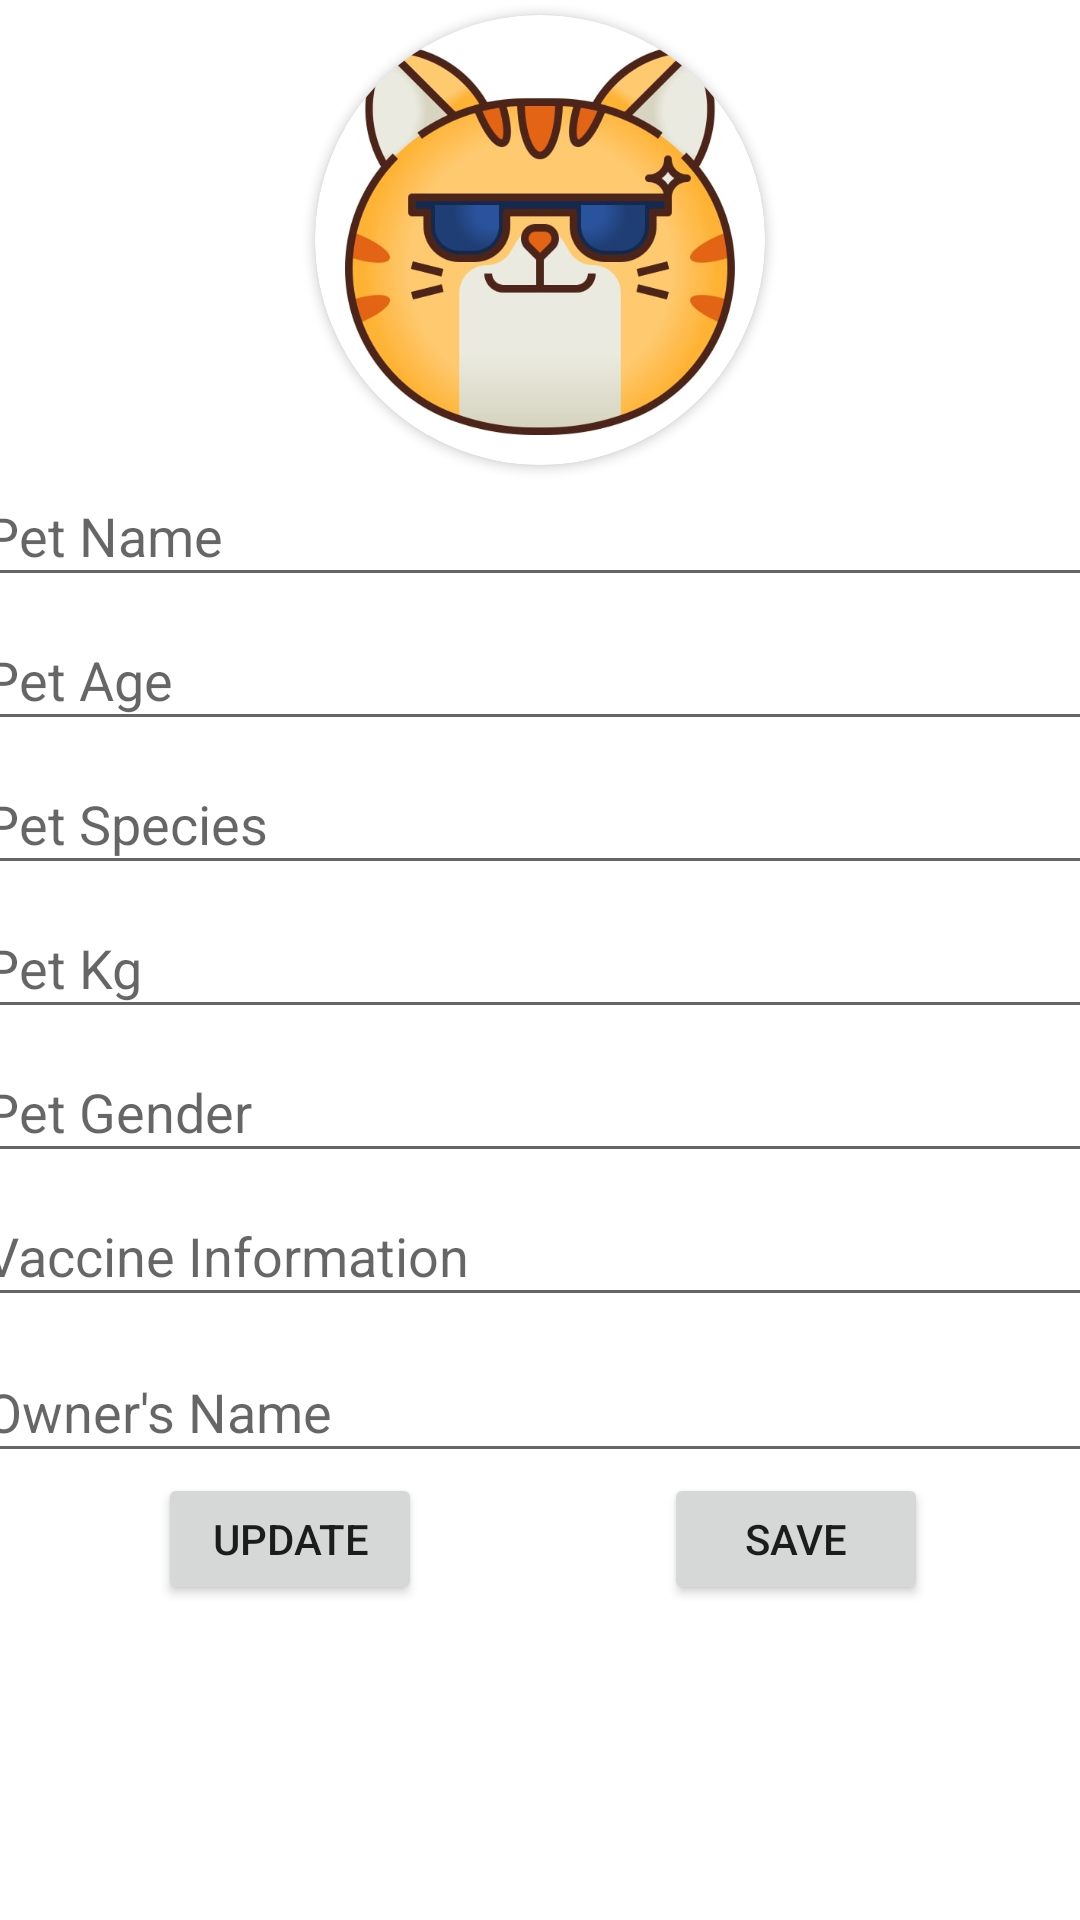

Layout XML and referenced resources for this Android screen:
<!-- AndroidManifest.xml: application theme Theme.PetSocialClub -->
<!-- res/layout/fragment_profile_fill.xml -->
<?xml version="1.0" encoding="utf-8"?>
<androidx.constraintlayout.widget.ConstraintLayout xmlns:android="http://schemas.android.com/apk/res/android"
    xmlns:app="http://schemas.android.com/apk/res-auto"
    xmlns:tools="http://schemas.android.com/tools"
    android:id="@+id/profillConstraint"
    android:layout_width="match_parent"
    android:layout_height="match_parent"
    tools:context=".profileviewfills.ProfileFillFragment">

    <Button
        android:id="@+id/saveButton"
        android:layout_width="wrap_content"
        android:layout_height="44dp"
        android:text="Save"
        app:layout_constraintBottom_toBottomOf="parent"
        app:layout_constraintEnd_toEndOf="parent"
        app:layout_constraintHorizontal_bias="0.814"
        app:layout_constraintStart_toStartOf="parent"
        app:layout_constraintTop_toBottomOf="@+id/petOwnerName"
        app:layout_constraintVertical_bias="0.0" />

    <EditText
        android:id="@+id/petOwnerName"
        android:layout_width="379dp"
        android:layout_height="44dp"
        android:layout_marginTop="8dp"
        android:ems="10"
        android:hint="Owner's Name"
        android:inputType="textPersonName"

        app:layout_constraintEnd_toEndOf="parent"
        app:layout_constraintStart_toStartOf="parent"
        app:layout_constraintTop_toBottomOf="@+id/petVaccine" />

    <EditText
        android:id="@+id/petAge"
        android:layout_width="379dp"
        android:layout_height="44dp"
        android:layout_marginTop="4dp"
        android:ems="10"
        android:hint="Pet Age"
        android:inputType="textPersonName"

        app:layout_constraintEnd_toEndOf="parent"
        app:layout_constraintStart_toStartOf="parent"
        app:layout_constraintTop_toBottomOf="@+id/petName" />

    <EditText
        android:id="@+id/petVaccine"
        android:layout_width="379dp"
        android:layout_height="44dp"
        android:layout_marginTop="4dp"
        android:ems="10"
        android:hint="Vaccine Information"
        android:inputType="textPersonName"

        app:layout_constraintEnd_toEndOf="parent"
        app:layout_constraintStart_toStartOf="parent"
        app:layout_constraintTop_toBottomOf="@+id/petGender" />

    <EditText
        android:id="@+id/petGender"
        android:layout_width="379dp"
        android:layout_height="44dp"
        android:layout_marginTop="4dp"
        android:ems="10"
        android:hint="Pet Gender"
        android:inputType="textPersonName"

        app:layout_constraintEnd_toEndOf="parent"
        app:layout_constraintStart_toStartOf="parent"
        app:layout_constraintTop_toBottomOf="@+id/petKg" />

    <EditText
        android:id="@+id/petKg"
        android:layout_width="379dp"
        android:layout_height="44dp"
        android:layout_marginTop="4dp"
        android:ems="10"
        android:hint="Pet Kg"
        android:inputType="textPersonName"
        app:layout_constraintEnd_toEndOf="parent"
        app:layout_constraintStart_toStartOf="parent"
        app:layout_constraintTop_toBottomOf="@+id/petSpecies" />

    <EditText
        android:id="@+id/petName"
        android:layout_width="379dp"
        android:layout_height="44dp"
        android:ems="10"
        android:hint="Pet Name"
        android:inputType="textPersonName"

        app:layout_constraintEnd_toEndOf="parent"
        app:layout_constraintStart_toStartOf="parent"
        app:layout_constraintTop_toBottomOf="@+id/cardID" />

    <EditText
        android:id="@+id/petSpecies"
        android:layout_width="379dp"
        android:layout_height="44dp"
        android:layout_marginTop="4dp"
        android:ems="10"
        android:hint="Pet Species"
        android:inputType="textPersonName"

        app:layout_constraintEnd_toEndOf="parent"
        app:layout_constraintStart_toStartOf="parent"
        app:layout_constraintTop_toBottomOf="@+id/petAge" />

    <Button
        android:id="@+id/updateButton"
        android:layout_width="wrap_content"
        android:layout_height="44dp"
        android:text="UPDATE"
        app:layout_constraintBottom_toBottomOf="parent"
        app:layout_constraintEnd_toEndOf="parent"
        app:layout_constraintHorizontal_bias="0.194"
        app:layout_constraintStart_toStartOf="parent"
        app:layout_constraintTop_toBottomOf="@+id/petOwnerName"
        app:layout_constraintVertical_bias="0.0" />

    <androidx.cardview.widget.CardView
        android:id="@+id/cardID"
        android:layout_width="150dp"
        android:layout_height="150dp"
        android:layout_gravity="center"
        android:layout_marginTop="5dp"
        app:cardCornerRadius="250dp"
        app:layout_constraintBottom_toTopOf="@+id/petName"
        app:layout_constraintEnd_toEndOf="parent"
        app:layout_constraintHorizontal_bias="0.5"
        app:layout_constraintStart_toStartOf="parent"
        app:layout_constraintTop_toTopOf="parent">

        <ImageView

            android:id="@+id/petImage"
            android:layout_width="150dp"
            android:layout_height="150dp"
            android:padding="10dp"
            android:scaleType="centerCrop"
            android:src="@drawable/cool" />
    </androidx.cardview.widget.CardView>

</androidx.constraintlayout.widget.ConstraintLayout>
<!-- resources referenced by this layout -->
<resources>
  <!-- drawable cool: jpg bitmap (drawable, 37444 bytes) -->
  <style name="Theme.PetSocialClub" parent="Theme.MaterialComponents.DayNight.DarkActionBar">
          
          <item name="colorPrimary">@color/purple_500</item>
          <item name="colorPrimaryVariant">@color/purple_700</item>
          <item name="colorOnPrimary">@color/white</item>
          
          <item name="colorSecondary">@color/teal_200</item>
          <item name="colorSecondaryVariant">@color/teal_700</item>
          <item name="colorOnSecondary">@color/black</item>
          
          <item name="android:statusBarColor">?attr/colorPrimaryVariant</item>
          
      </style>
  <!-- not gathered from this repository: default colours our renderer supplied (Android Studio template values) -->
  <color name="purple_500">#FF6200EE</color>
  <color name="purple_700">#FF3700B3</color>
  <color name="teal_200">#FF03DAC5</color>
  <color name="teal_700">#FF018786</color>
  <color name="black">#FF000000</color>
  <color name="white">#FFFFFFFF</color>
</resources>
